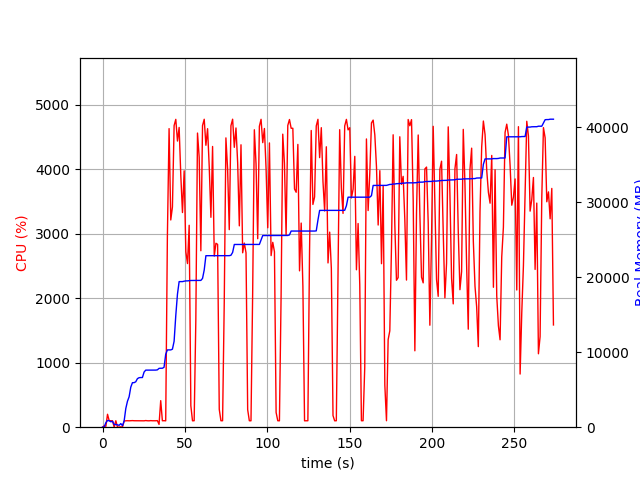

The data file committed next to this chart (first rows):
elapsed_time, nproc, cpu, mem_real, mem_virtual
3.504753112792969e-05, 1, 0.0, 8.285, 3186
1.007, 2, 22.8, 50.11, 154.9
2.014, 4, 13.9, 595.2, 2147
3.022, 4, 200.4, 899.4, 2491
4.03, 4, 101.3, 869.3, 2470
5.037, 3, 100.3, 721.4, 1951
6.045, 3, 99.2, 792.6, 2095
7.053, 4, 2.0, 355.7, 1784
8.061, 3, 100.1, 366.5, 1578
9.069, 3, 2.0, 312.2, 1505
10.08, 3, 1.0, 251.9, 1451
11.08, 4, 6.0, 480, 2004
12.09, 3, 2.0, 205.2, 1447
13.1, 1, 95.2, 819.1, 1688
14.11, 1, 99.3, 2485, 4944
15.12, 1, 100.3, 3457, 6536
16.12, 1, 99.2, 4055, 6786
17.13, 1, 100.2, 5339, 8578
18.14, 1, 102.2, 5939, 8690
19.15, 1, 100.2, 5945, 8690
20.15, 1, 100.2, 6057, 8690
21.16, 1, 100.2, 6477, 8702
22.17, 1, 99.2, 6605, 8702
23.18, 1, 101.0, 6627, 8702
24.19, 1, 101.9, 6627, 8702
25.2, 1, 99.0, 7355, 10750
26.21, 1, 103.0, 7615, 10750
27.22, 1, 99.9, 7615, 10750
28.23, 1, 99.0, 7617, 10750
29.24, 1, 102.0, 7617, 10750
30.25, 1, 100.0, 7617, 10750
31.26, 1, 100.0, 7617, 10750
32.27, 1, 99.9, 7619, 10750
33.28, 1, 102.0, 7651, 10750
34.29, 1, 43.5, 7848, 14199
35.3, 1, 411.8, 7866, 14199
36.31, 1, 99.9, 7866, 14199
37.33, 1, 101.0, 7994, 17271
38.34, 1, 99.0, 9736, 17573
39.35, 1, 2949, 10312, 17765
40.38, 1, 4630, 10314, 17765
41.41, 1, 3214, 10314, 17765
42.42, 1, 3415, 10410, 17765
43.43, 1, 4678, 11473, 25602
44.45, 1, 4774, 14913, 26102
45.47, 1, 4438, 17758, 27514
46.48, 1, 4649, 19424, 27514
47.5, 1, 3900, 19424, 27514
48.51, 1, 3329, 19424, 27514
49.53, 1, 3976, 19480, 27514
50.55, 1, 2719, 19520, 27514
51.56, 1, 2538, 19522, 27514
52.58, 1, 3132, 19554, 27514
53.59, 1, 333.9, 19574, 27738
54.59, 1, 99.2, 19574, 27738
55.6, 1, 100.2, 19574, 27738
56.61, 1, 1651, 19580, 27738
57.63, 1, 4562, 19580, 27738
58.66, 1, 4185, 19580, 27738
59.67, 1, 2736, 19586, 27738
... 211 more rows
